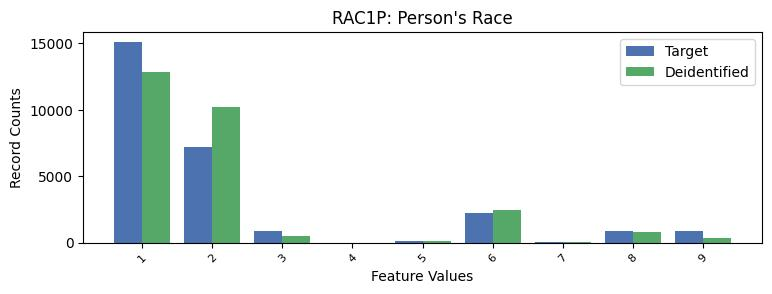

Source data for this figure (header and first rows):
RAC1P, RAC1P, count_target, count_deidentified
1, 1, 15094, 12820
2, 2, 7161, 10203
3, 3, 877, 489
4, 4, 2, 2
5, 5, 97, 142
6, 6, 2211, 2459
7, 7, 31, 22
8, 8, 904, 768
9, 9, 876, 348
